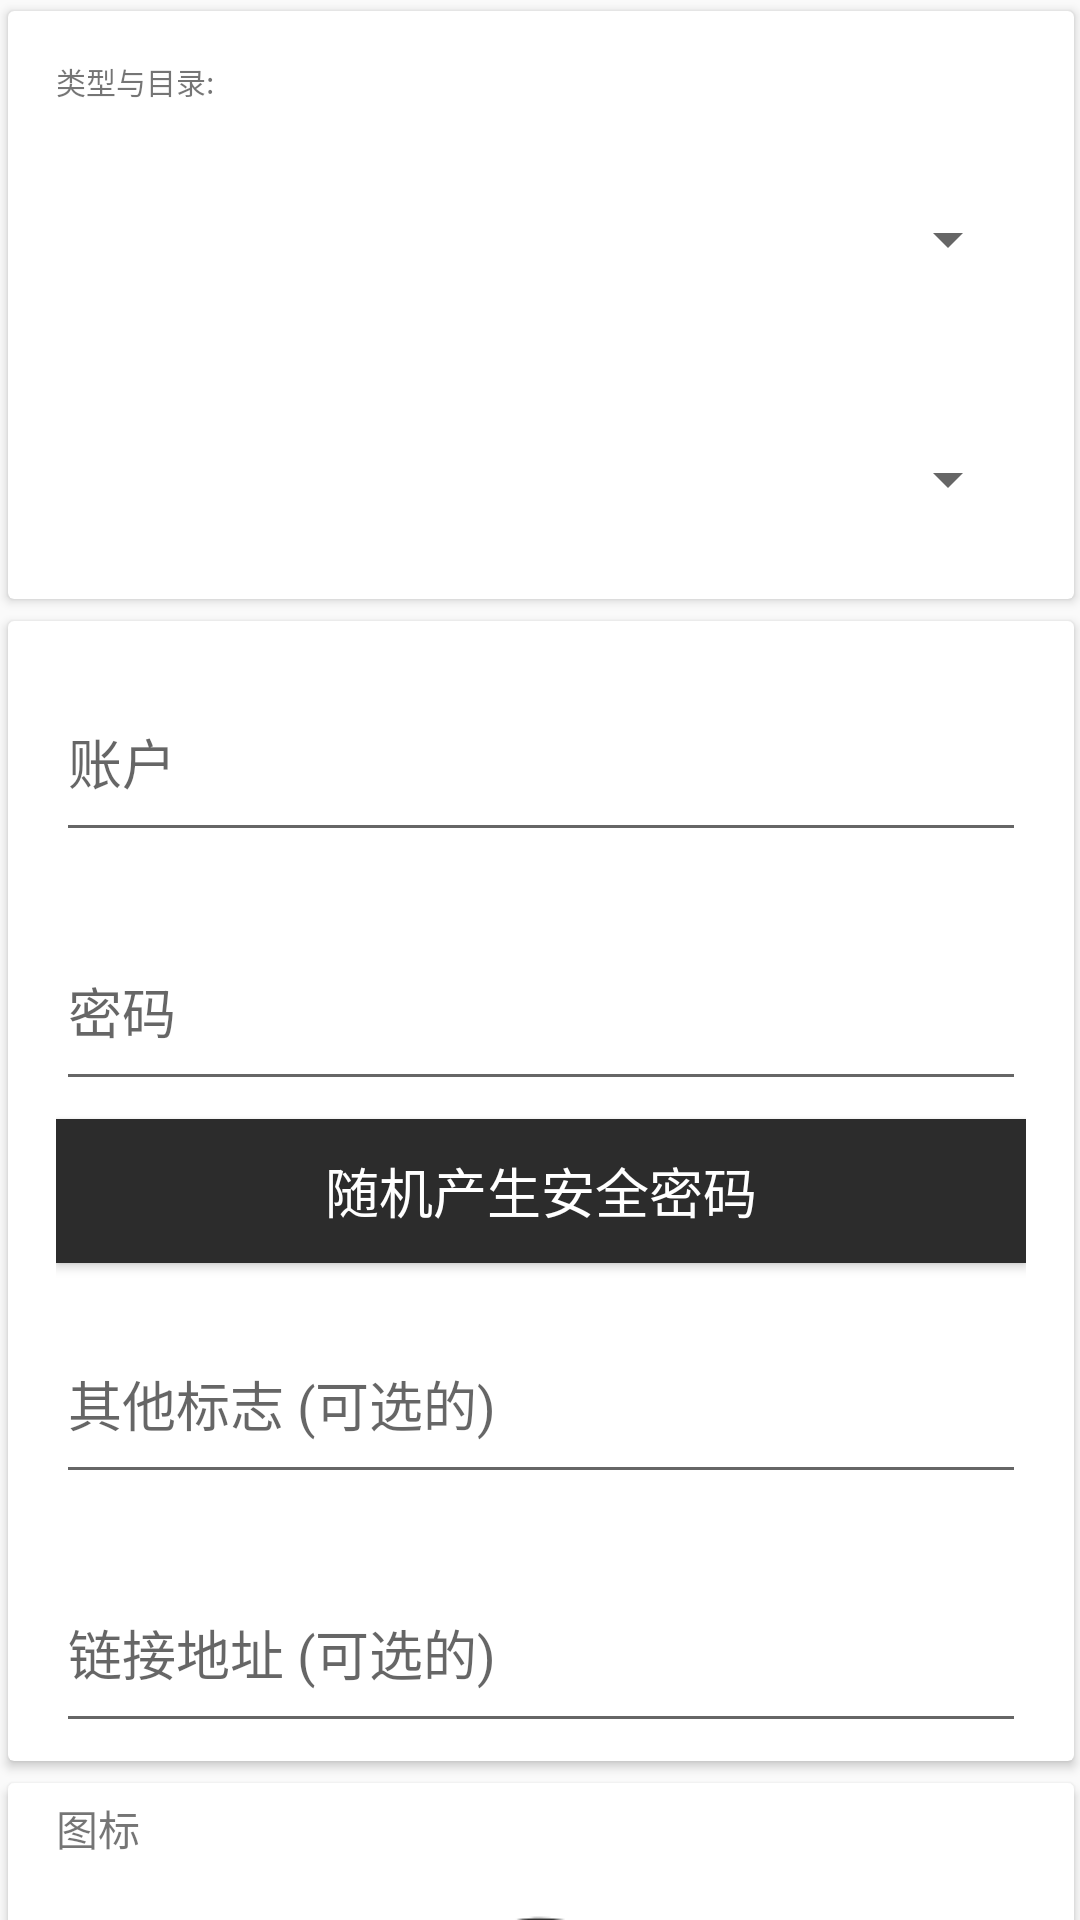

The Android layout XML behind this screen, and the referenced resources:
<!-- AndroidManifest.xml: application theme AppTheme -->
<!-- res/layout/content_add_account.xml -->
<?xml version="1.0" encoding="utf-8"?>
<android.support.v4.widget.NestedScrollView
    xmlns:android="http://schemas.android.com/apk/res/android"
    xmlns:app="http://schemas.android.com/apk/res-auto"
    xmlns:tools="http://schemas.android.com/tools"
    android:id="@+id/scrollView"
    android:layout_width="match_parent"
    android:layout_height="match_parent"
    android:paddingBottom="@dimen/activity_vertical_margin"
    android:paddingLeft="@dimen/activity_horizontal_margin"
    android:paddingRight="@dimen/activity_horizontal_margin"
    android:paddingTop="@dimen/activity_vertical_margin"
    app:layout_behavior="@string/appbar_scrolling_view_behavior"
    tools:context="com.example.leidong.keyguard.ui.activities.AddAccountActivity"
    tools:showIn="@layout/activity_add_account">

    <LinearLayout
        android:layout_width="match_parent"
        android:layout_height="wrap_content"
        android:orientation="vertical"
        android:layout_marginTop="@dimen/activity_vertical_margin">
        <android.support.v7.widget.CardView
            android:layout_width="match_parent"
            android:layout_height="wrap_content"
            app:elevation="10dp"
            app:cardUseCompatPadding="true"
            app:contentPaddingTop="16dp">
            <LinearLayout
                android:layout_width="match_parent"
                android:layout_height="wrap_content"
                android:orientation="vertical"
                android:paddingLeft="16dp"
                android:paddingRight="16dp">
                <TextView
                    android:layout_width="match_parent"
                    android:layout_height="20dp"
                    android:textSize="10dp"
                    android:text="@string/type_and_category"/>
                <android.support.v7.widget.AppCompatSpinner
                    android:id="@+id/spinner_type"
                    android:layout_width="match_parent"
                    android:layout_height="80dp"
                    android:layout_marginLeft="2dp"
                    android:layout_marginRight="2dp"
                    />

                <android.support.v7.widget.AppCompatSpinner
                    android:id="@+id/spinner_category"
                    android:layout_width="match_parent"
                    android:layout_height="80dp"
                    android:layout_marginLeft="2dp"
                    android:layout_marginRight="2dp"
                    />
            </LinearLayout>

        </android.support.v7.widget.CardView>

        <android.support.v7.widget.CardView
            android:layout_width="match_parent"
            android:layout_height="match_parent"
            app:elevation="10dp"
            app:cardUseCompatPadding="true">
            <LinearLayout
                android:layout_width="match_parent"
                android:layout_height="wrap_content"
                android:orientation="vertical"
                android:paddingLeft="16dp"
                android:paddingRight="16dp">
                <android.support.design.widget.TextInputLayout
                    android:layout_width="match_parent"
                    android:layout_height="wrap_content"
                    android:minHeight="60dp"
                    android:layout_marginTop="6dp"
                    android:layout_marginBottom="6dp"
                    android:hint="@string/account">
                    <android.support.v7.widget.AppCompatEditText
                        android:id="@+id/account"
                        android:layout_width="match_parent"
                        android:layout_height="wrap_content"
                        android:minHeight="60dp" />
                </android.support.design.widget.TextInputLayout>

                <android.support.design.widget.TextInputLayout
                    android:layout_width="match_parent"
                    android:layout_height="wrap_content"
                    android:minHeight="60dp"
                    android:layout_marginTop="6dp"
                    android:layout_marginBottom="6dp"
                    android:hint="@string/password">
                    <android.support.v7.widget.AppCompatEditText
                        android:id="@+id/password"
                        android:layout_width="match_parent"
                        android:layout_height="wrap_content"
                        android:minHeight="60dp"
                        android:inputType="textPassword" />
                </android.support.design.widget.TextInputLayout>
                <android.support.v7.widget.AppCompatButton
                    android:layout_width="match_parent"
                    android:layout_height="wrap_content"
                    android:text="@string/generate_secure_password"
                    android:textSize="18sp"
                    android:textColor="@color/white"
                    android:background="@color/colorPrimary"
                    android:id="@+id/generate_button"/>

                <android.support.design.widget.TextInputLayout
                    android:layout_width="match_parent"
                    android:layout_height="wrap_content"
                    android:minHeight="60dp"
                    android:layout_marginTop="6dp"
                    android:layout_marginBottom="6dp"
                    android:hint="@string/additional_code_quote_optional">
                    <android.support.v7.widget.AppCompatEditText
                        android:layout_width="match_parent"
                        android:layout_height="wrap_content"
                        android:minHeight="60dp"
                        android:id="@+id/additional"
                        android:inputType="textPassword" />
                </android.support.design.widget.TextInputLayout>

                <android.support.design.widget.TextInputLayout
                    android:layout_width="match_parent"
                    android:layout_height="wrap_content"
                    android:minHeight="60dp"
                    android:layout_marginTop="6dp"
                    android:layout_marginBottom="6dp"
                    android:hint="@string/website_link_quote_optional">
                    <android.support.v7.widget.AppCompatEditText
                        android:layout_width="match_parent"
                        android:layout_height="wrap_content"
                        android:minHeight="60dp"
                        android:id="@+id/website" />
                </android.support.design.widget.TextInputLayout>

            </LinearLayout>
        </android.support.v7.widget.CardView>

        <android.support.v7.widget.CardView
            android:layout_width="match_parent"
            android:layout_height="200dp"
            app:elevation="10dp"
            app:cardUseCompatPadding="true">
            <LinearLayout
                android:layout_width="match_parent"
                android:layout_height="match_parent"
                android:orientation="vertical"
                android:paddingLeft="16dp"
                android:paddingRight="16dp">
                <android.support.v7.widget.AppCompatTextView
                    android:layout_width="match_parent"
                    android:layout_height="30dp"
                    android:gravity="left|center_vertical"
                    android:text="@string/icon"/>
                <android.support.v7.widget.AppCompatImageView
                    android:layout_marginTop="10dp"
                    android:layout_width="130dp"
                    android:layout_height="130dp"
                    android:id="@+id/account_image"
                    android:layout_gravity="center"
                    android:src="@drawable/ic_lock"
                    />
            </LinearLayout>
        </android.support.v7.widget.CardView>

        <android.support.v7.widget.AppCompatButton
            android:layout_width="match_parent"
            android:layout_height="wrap_content"
            android:paddingTop="2dp"
            android:paddingBottom="2dp"
            android:text="@string/save"
            android:textColor="@color/white"
            android:textSize="18sp"
            android:background="@color/colorPrimary"
            android:id="@+id/save_button"
            android:layout_marginBottom="20dp"/>
    </LinearLayout>



</android.support.v4.widget.NestedScrollView>
<!-- res/layout/activity_add_account.xml (included above) -->
<?xml version="1.0" encoding="utf-8"?>
<android.support.design.widget.CoordinatorLayout
    xmlns:android="http://schemas.android.com/apk/res/android"
    xmlns:app="http://schemas.android.com/apk/res-auto"
    xmlns:tools="http://schemas.android.com/tools"
    android:layout_width="match_parent"
    android:layout_height="match_parent"
    android:fitsSystemWindows="true"
    tools:context="com.example.leidong.keyguard.ui.activities.AddAccountActivity">

    <android.support.design.widget.AppBarLayout
        android:id="@+id/app_bar"
        android:layout_width="match_parent"
        android:layout_height="180dp"
        android:theme="@style/AppTheme.AppBarOverlay"
        android:fitsSystemWindows="true"
        app:elevation="10dp"
        >
        <android.support.design.widget.CollapsingToolbarLayout
            android:id="@+id/toolbar_layout"
            android:layout_width="match_parent"
            android:layout_height="match_parent"
            android:fitsSystemWindows="true"
            app:contentScrim="?attr/colorPrimary"
            app:layout_scrollFlags="scroll|exitUntilCollapsed"
            app:titleEnabled="false">
            <android.support.v7.widget.Toolbar
                android:id="@+id/toolbar"
                android:layout_width="match_parent"
                android:layout_height="60dp"
                android:background="?attr/colorPrimary"
                app:popupTheme="@style/AppTheme.PopupOverlay"
                app:layout_collapseMode="parallax"
                />
            <android.support.design.widget.TextInputLayout
                android:layout_width="match_parent"
                android:layout_height="60dp"
                android:id="@+id/toolbar_text_input"
                android:layout_marginTop="60dp"
                android:paddingLeft="@dimen/activity_horizontal_margin"
                android:paddingRight="@dimen/activity_horizontal_margin"
                app:layout_collapseMode="parallax"
                android:hint="@string/title">
                <android.support.v7.widget.AppCompatEditText
                    android:id="@+id/id_name"
                    android:layout_width="match_parent"
                    android:layout_height="match_parent" />
            </android.support.design.widget.TextInputLayout>
            <android.support.v7.widget.Toolbar
                android:id="@+id/toolbar_title"
                android:layout_width="match_parent"
                android:layout_height="60dp"
                android:background="?attr/colorPrimary"
                android:layout_marginTop="120dp"
                app:popupTheme="@style/AppTheme.PopupOverlay"
                app:layout_collapseMode="pin"
                />

        </android.support.design.widget.CollapsingToolbarLayout>


    </android.support.design.widget.AppBarLayout>

    <include layout="@layout/content_add_account" />

    <android.support.design.widget.FloatingActionButton
        android:id="@+id/fab"
        android:layout_width="wrap_content"
        android:layout_height="wrap_content"
        android:layout_margin="@dimen/fab_margin"
        android:src="@drawable/ic_check_mark"
        app:layout_anchor="@id/app_bar"
        app:layout_anchorGravity="bottom|end">
        <requestFocus/>
    </android.support.design.widget.FloatingActionButton>

</android.support.design.widget.CoordinatorLayout>
<!-- resources referenced by this layout -->
<resources>
  <color name="colorPrimary">#2C2C2C</color>
  <color name="white">#FFFFFF</color>
  <!-- drawable ic_check_mark: png bitmap (drawable, 2396 bytes) -->
  <!-- drawable ic_lock: png bitmap (drawable, 5665 bytes) -->
  <string name="account">账户</string>
  <string name="additional_code_quote_optional">其他标志 (可选的)</string>
  <string name="generate_secure_password">随机产生安全密码</string>
  <string name="icon">图标</string>
  <string name="password">密码</string>
  <string name="save">保存</string>
  <string name="title">标题</string>
  <string name="type_and_category">类型与目录:</string>
  <string name="website_link_quote_optional">链接地址 (可选的)</string>
  <style name="AppTheme.AppBarOverlay" parent="ThemeOverlay.AppCompat.Dark.ActionBar" />
  <style name="AppTheme.PopupOverlay" parent="ThemeOverlay.AppCompat.Light" />
  <style name="AppTheme" parent="Theme.AppCompat.Light.DarkActionBar">
          
          <item name="colorPrimary">@color/colorPrimary</item>
          <item name="colorPrimaryDark">@color/colorPrimaryDark</item>
          <item name="colorAccent">@color/colorAccent</item>
      </style>
  <color name="colorPrimaryDark">#515151</color>
  <color name="colorAccent">#E3170D</color>
</resources>
